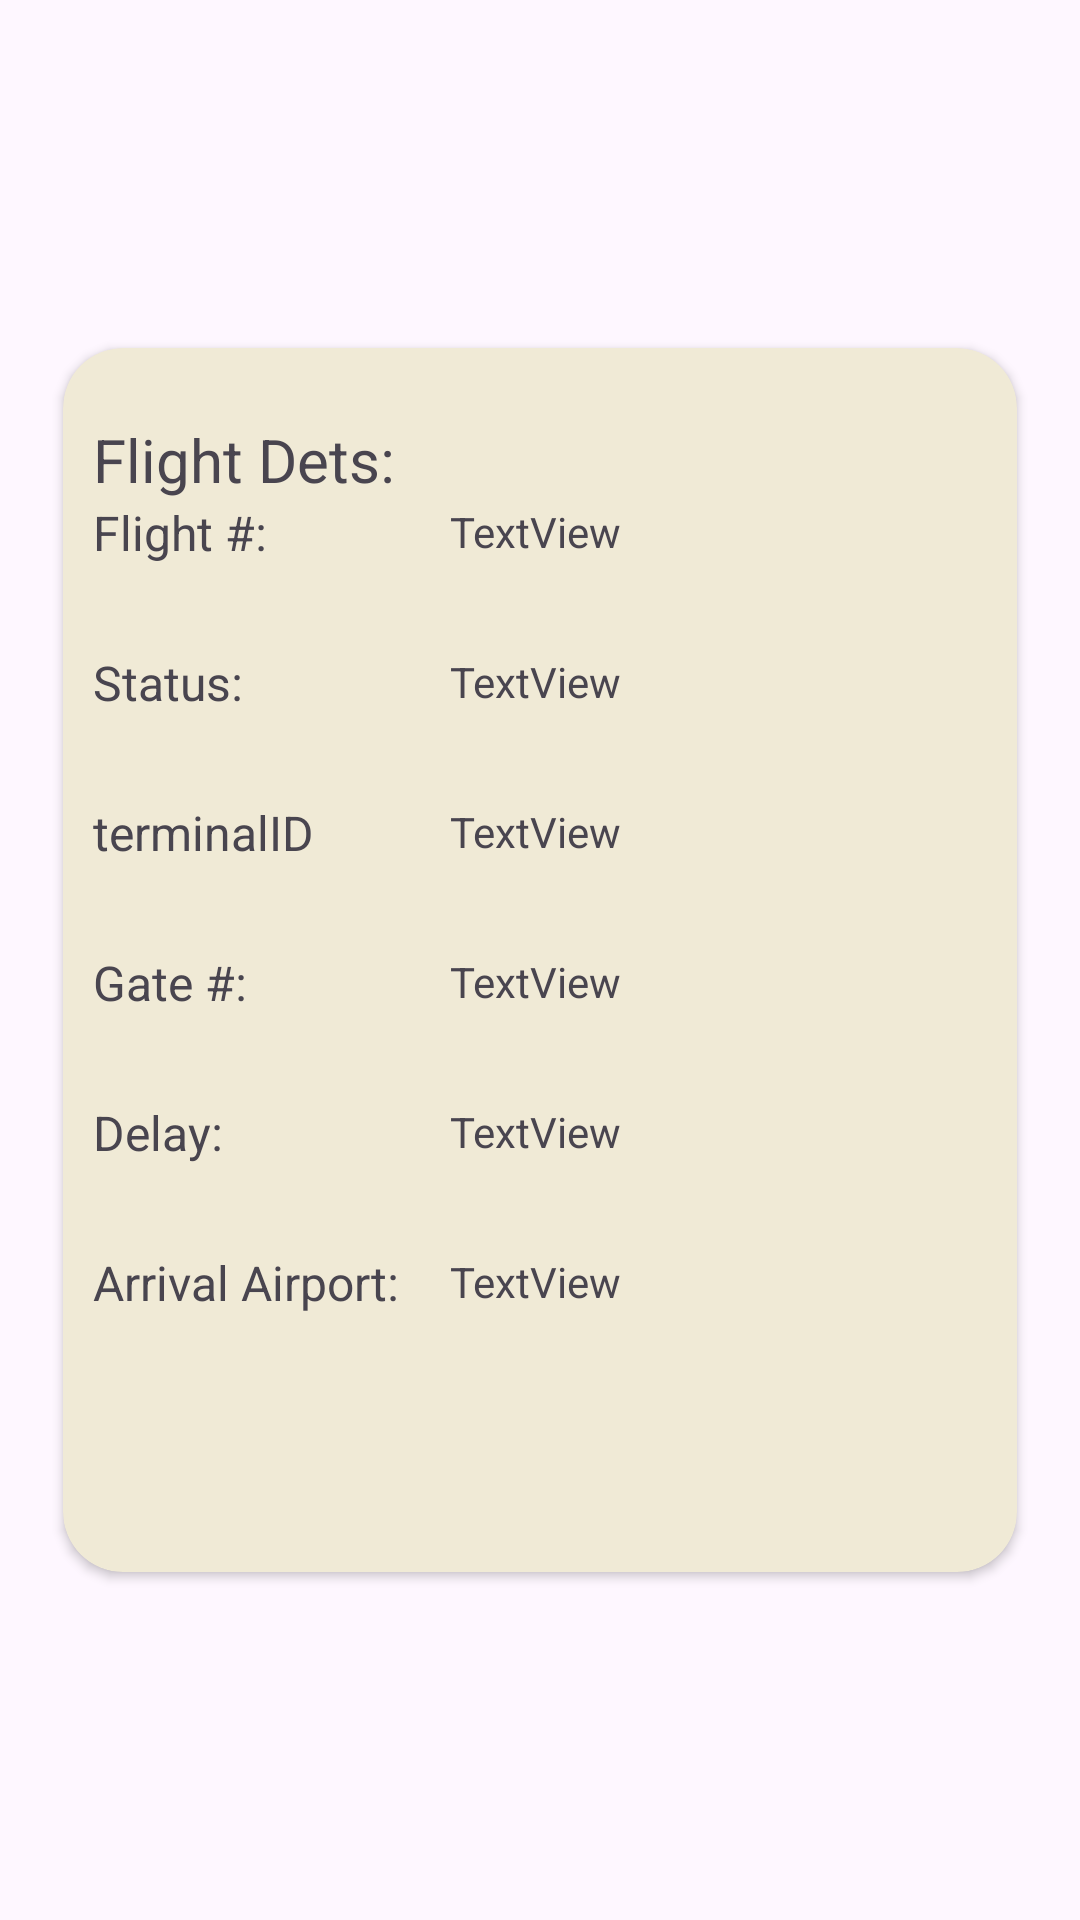

Layout XML and referenced resources for this Android screen:
<!-- AndroidManifest.xml: application theme Theme.FinalAndroidProject -->
<!-- res/layout/aviation_details.xml -->
<?xml version="1.0" encoding="utf-8"?>
<androidx.constraintlayout.widget.ConstraintLayout xmlns:android="http://schemas.android.com/apk/res/android"
    xmlns:app="http://schemas.android.com/apk/res-auto"
    xmlns:tools="http://schemas.android.com/tools"
    android:layout_width="match_parent"
    android:layout_height="match_parent">

    <androidx.cardview.widget.CardView
        android:id="@+id/cardView2"
        android:layout_width="318dp"
        android:layout_height="408dp"
        android:outlineAmbientShadowColor="@color/black"
        app:cardBackgroundColor="@color/PrimaryColor"
        app:cardCornerRadius="20dp"
        app:layout_constraintBottom_toBottomOf="parent"
        app:layout_constraintEnd_toEndOf="parent"
        app:layout_constraintStart_toStartOf="parent"
        app:layout_constraintTop_toTopOf="parent">

        <androidx.constraintlayout.widget.ConstraintLayout
            android:layout_width="match_parent"
            android:layout_height="match_parent">

            <LinearLayout
                android:layout_width="179dp"
                android:layout_height="305dp"
                android:layout_marginStart="1dp"
                android:layout_marginEnd="9dp"
                android:orientation="vertical"
                app:layout_constraintBottom_toBottomOf="@+id/linearLayout"
                app:layout_constraintEnd_toEndOf="parent"
                app:layout_constraintStart_toEndOf="@+id/linearLayout"
                app:layout_constraintTop_toTopOf="@+id/linearLayout">

                <TextView
                    android:id="@+id/flightNumID"
                    android:layout_width="match_parent"
                    android:layout_height="50dp"
                    android:text="TextView"
                    tools:layout_editor_absoluteX="-89dp"
                    tools:layout_editor_absoluteY="308dp" />

                <TextView
                    android:id="@+id/flightStatusID"
                    android:layout_width="match_parent"
                    android:layout_height="50dp"
                    android:text="TextView" />

                <TextView
                    android:id="@+id/terminalNumID"
                    android:layout_width="match_parent"
                    android:layout_height="50dp"
                    android:text="TextView" />

                <TextView
                    android:id="@+id/gateNumID"
                    android:layout_width="match_parent"
                    android:layout_height="50dp"
                    android:text="TextView" />

                <TextView
                    android:id="@+id/delayNumID"
                    android:layout_width="match_parent"
                    android:layout_height="50dp"
                    android:text="TextView" />

                <TextView
                    android:id="@+id/arrivalID"
                    android:layout_width="match_parent"
                    android:layout_height="50dp"
                    android:text="TextView" />
            </LinearLayout>

            <LinearLayout
                android:id="@+id/linearLayout"
                android:layout_width="117dp"
                android:layout_height="361dp"
                android:layout_marginStart="10dp"
                android:layout_marginTop="10dp"
                android:layout_marginBottom="10dp"
                android:orientation="vertical"
                app:layout_constraintBottom_toBottomOf="parent"
                app:layout_constraintStart_toStartOf="parent"
                app:layout_constraintTop_toTopOf="parent">

                <TextView
                    android:id="@+id/textView"
                    android:layout_width="match_parent"
                    android:layout_height="wrap_content"
                    android:text="@string/flightDet"
                    android:textSize="20dp" />

                <TextView
                    android:id="@+id/detFlightID"
                    android:layout_width="match_parent"
                    android:layout_height="50dp"
                    android:text="@string/flightNum"
                    android:textSize="16dp" />

                <TextView
                    android:id="@+id/detStatus"
                    android:layout_width="match_parent"
                    android:layout_height="50dp"
                    android:text="@string/statusString"
                    android:textSize="16dp" />

                <TextView
                    android:id="@+id/terminalID"
                    android:layout_width="match_parent"
                    android:layout_height="50dp"
                    android:text="terminalID"
                    android:textSize="16dp" />

                <TextView
                    android:id="@+id/gateID"
                    android:layout_width="match_parent"
                    android:layout_height="50dp"
                    android:text="@string/gateNum"
                    android:textSize="16dp" />

                <TextView
                    android:id="@+id/delayID"
                    android:layout_width="match_parent"
                    android:layout_height="50dp"
                    android:text="@string/delayTime"
                    android:textSize="16dp" />

                <TextView
                    android:id="@+id/ArrivalAirport"
                    android:layout_width="match_parent"
                    android:layout_height="50dp"
                    android:text="@string/arrivalAirport"
                    android:textSize="16dp" />

            </LinearLayout>

        </androidx.constraintlayout.widget.ConstraintLayout>
    </androidx.cardview.widget.CardView>

</androidx.constraintlayout.widget.ConstraintLayout>
<!-- resources referenced by this layout -->
<resources>
  <color name="PrimaryColor">#F0EAD6</color>
  <color name="black">#FF000000</color>
  <string name="arrivalAirport">Arrival Airport: </string>
  <string name="delayTime">Delay: </string>
  <string name="flightDet">Flight Dets: </string>
  <string name="flightNum">Flight #: </string>
  <string name="gateNum">Gate #: </string>
  <string name="statusString">Status: </string>
  <style name="Theme.FinalAndroidProject" parent="Base.Theme.FinalAndroidProject" />
  <style name="Base.Theme.FinalAndroidProject" parent="Theme.Material3.DayNight.NoActionBar">
          
          <item name="colorPrimary"> @color/PrimaryColor</item>
          <item name="windowActionBar">false</item>
          <item name="windowNoTitle">true</item>
      </style>
</resources>
